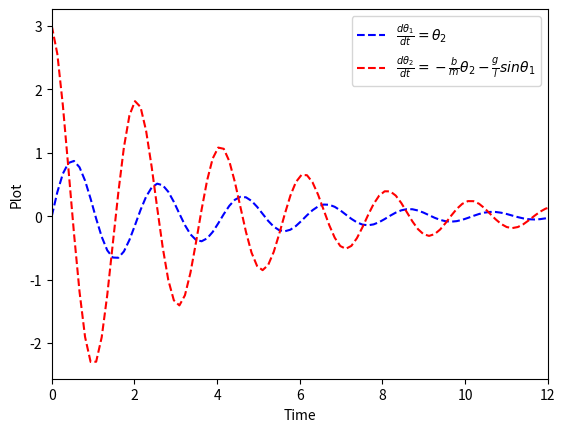

Recreate this plot in Python.
#simulation of motionof pendulum
#https://skill-lync.com/student-projects/Solving-second-order-ODE-in-python-36864

import math
import matplotlib.pyplot as plt
import numpy as np
#import scipy.integrate import odeint
from scipy.integrate import odeint


#odeint allow solve
#Function that return dz/dt
def model(theta,t,b,g,l,m):
    theta1 = theta [0]
    theta2 = theta [1]
    dtheta1_dt = theta2
    dtheta2_dt = -(b/m)*theta2 - (g/l)*math.sin(theta1)
    dtheta_dt = [dtheta1_dt,dtheta2_dt]
    return dtheta_dt

#input
b=0.05  #damping coeficient.
g=9.81  #gravity in m/s2  
l=1     #length of the pendulum in m
m=0.1   #mass of the ball in kg

#Initial condition
theta_0 = [0,3]

#Time points
t = np.linspace(0,20,150)

#Solve ODE
theta = odeint(model,theta_0,t,args=(b,g,l,m))
#theta = odeint(model,theta_0,t,args=(b,g))

#Plot
plt.plot(t,theta[:,0],'b--',label= r'$\frac{d\theta_1}{dt} = \theta_2 $')
plt.plot(t,theta[:,1],'r--',label= r'$\frac{d\theta_2}{dt} = -\frac{b}{m}\theta_2 -\frac{g}{l}sin\theta_1 $')
plt.xlabel('Time')
plt.ylabel('Plot')
plt.xlim([0,12])
plt.legend(loc = 'best')
plt.show()

#Animation
#THETA3=[]
#for theta3 in theta[:,0]:
#    THETA3.append(theta3)

#ct=1
# for THETA4 in THETA3:
#     x0=0
#     y0=0

#     x1=l*math.sin(THETA4)
#     y1=-l*math.cos(THETA4)
#     filename='Pendulum%05d.png'%ct
#     ct=ct+1

#     plt.plot([-0.2,0.2],[0,0])      #Horizontal support or pendulum
#     plt.plot([x0,x1],[y0,y1])       #String of pendulum
#     plt.plot(x1,y1,'-o')            #Bob tied at end
#     plt.xlim([-1.5,1.5])
#     plt.ylim([-1.5,1])
#     plt.title('Motion of Pendulum')
#     plt.savefig(filename)
#     plt.show()










